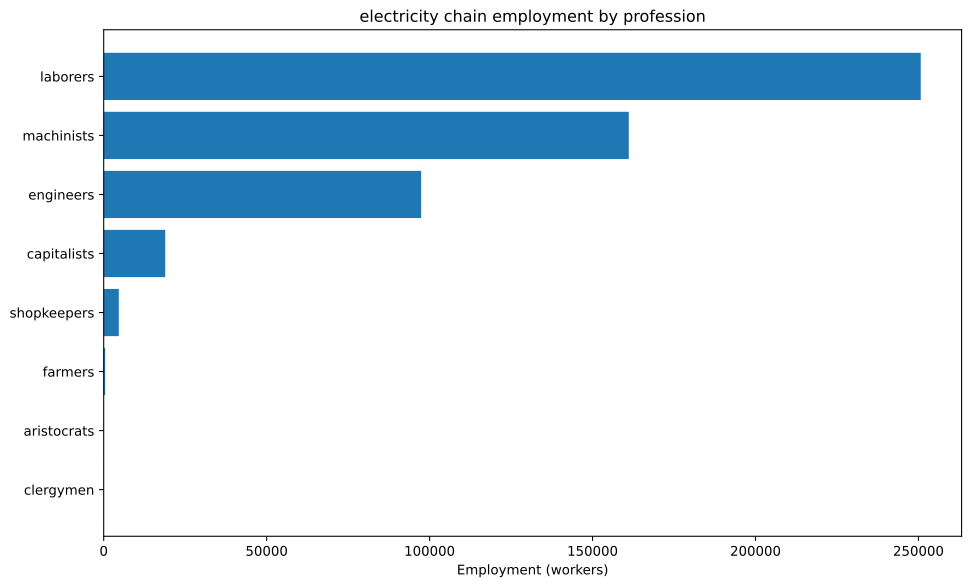

Source data for this figure (header and first rows):
config, building, profession, employment
building_tooling_workshops+pm_rubber_gri…, building_tooling_workshops, engineers, 506
building_tooling_workshops+pm_rubber_gri…, building_tooling_workshops, laborers, 3036
building_tooling_workshops+pm_rubber_gri…, building_tooling_workshops, machinists, 1012
building_tooling_workshops+pm_rubber_gri…, building_tooling_workshops, shopkeepers, 506
building_paper_mills+pm_bleached_paper+p…, building_paper_mills, engineers, 73.34
building_paper_mills+pm_bleached_paper+p…, building_paper_mills, laborers, 440
building_paper_mills+pm_bleached_paper+p…, building_paper_mills, machinists, 146.7
building_paper_mills+pm_bleached_paper+p…, building_paper_mills, shopkeepers, 73.34
building_chemical_plants+pm_improved_fer…, building_chemical_plants, capitalists, 20.95
building_chemical_plants+pm_improved_fer…, building_chemical_plants, engineers, 209.5
building_chemical_plants+pm_improved_fer…, building_chemical_plants, laborers, 419.1
building_chemical_plants+pm_improved_fer…, building_chemical_plants, machinists, 314.3
building_explosives_factory+pm_vacuum_ev…, building_explosives_factory, capitalists, 73.34
building_explosives_factory+pm_vacuum_ev…, building_explosives_factory, engineers, 880
building_explosives_factory+pm_vacuum_ev…, building_explosives_factory, laborers, 1833
building_explosives_factory+pm_vacuum_ev…, building_explosives_factory, machinists, 733.4
building_steel_mills+pm_open_hearth_proc…, building_steel_mills, capitalists, 443.1
building_steel_mills+pm_open_hearth_proc…, building_steel_mills, engineers, 3324
building_steel_mills+pm_open_hearth_proc…, building_steel_mills, laborers, 11079
building_steel_mills+pm_open_hearth_proc…, building_steel_mills, machinists, 5539
building_motor_industry+pm_steam_engines…, building_motor_industry, capitalists, 1671
building_motor_industry+pm_steam_engines…, building_motor_industry, engineers, 8357
building_motor_industry+pm_steam_engines…, building_motor_industry, laborers, 41784
building_motor_industry+pm_steam_engines…, building_motor_industry, machinists, 25070
building_coal_mine+pm_condensing_engine_…, building_coal_mine, engineers, 1270
building_coal_mine+pm_condensing_engine_…, building_coal_mine, laborers, 7618
building_coal_mine+pm_condensing_engine_…, building_coal_mine, machinists, 2539
building_coal_mine+pm_condensing_engine_…, building_coal_mine, shopkeepers, 1270
building_iron_mine+pm_condensing_engine_…, building_iron_mine, engineers, 2532
building_iron_mine+pm_condensing_engine_…, building_iron_mine, laborers, 15192
building_iron_mine+pm_condensing_engine_…, building_iron_mine, machinists, 5064
building_iron_mine+pm_condensing_engine_…, building_iron_mine, shopkeepers, 2532
building_sulfur_mine+pm_condensing_engin…, building_sulfur_mine, engineers, 231.8
building_sulfur_mine+pm_condensing_engin…, building_sulfur_mine, laborers, 1391
building_sulfur_mine+pm_condensing_engin…, building_sulfur_mine, machinists, 463.6
building_sulfur_mine+pm_condensing_engin…, building_sulfur_mine, shopkeepers, 231.8
building_dye_plantation+automatic_irriga…, building_dye_plantation, aristocrats, 2.933
building_dye_plantation+automatic_irriga…, building_dye_plantation, clergymen, 2.933
building_dye_plantation+automatic_irriga…, building_dye_plantation, farmers, 35.2
building_dye_plantation+automatic_irriga…, building_dye_plantation, laborers, 88
building_dye_plantation+automatic_irriga…, building_dye_plantation, machinists, 14.67
building_power_plant+pm_hydroelectric_pl…, building_power_plant, capitalists, 16668
building_power_plant+pm_hydroelectric_pl…, building_power_plant, engineers, 80005
building_power_plant+pm_hydroelectric_pl…, building_power_plant, laborers, 166678
building_power_plant+pm_hydroelectric_pl…, building_power_plant, machinists, 120008
building_logging_camp+pm_electric_saw_mi…, building_logging_camp, engineers, 22
building_logging_camp+pm_electric_saw_mi…, building_logging_camp, laborers, 132
building_logging_camp+pm_electric_saw_mi…, building_logging_camp, machinists, 44
building_logging_camp+pm_electric_saw_mi…, building_logging_camp, shopkeepers, 22
building_rubber_plantation+automatic_irr…, building_rubber_plantation, aristocrats, 33.73
building_rubber_plantation+automatic_irr…, building_rubber_plantation, clergymen, 33.73
building_rubber_plantation+automatic_irr…, building_rubber_plantation, farmers, 404.8
building_rubber_plantation+automatic_irr…, building_rubber_plantation, laborers, 1012
building_rubber_plantation+automatic_irr…, building_rubber_plantation, machinists, 168.7
